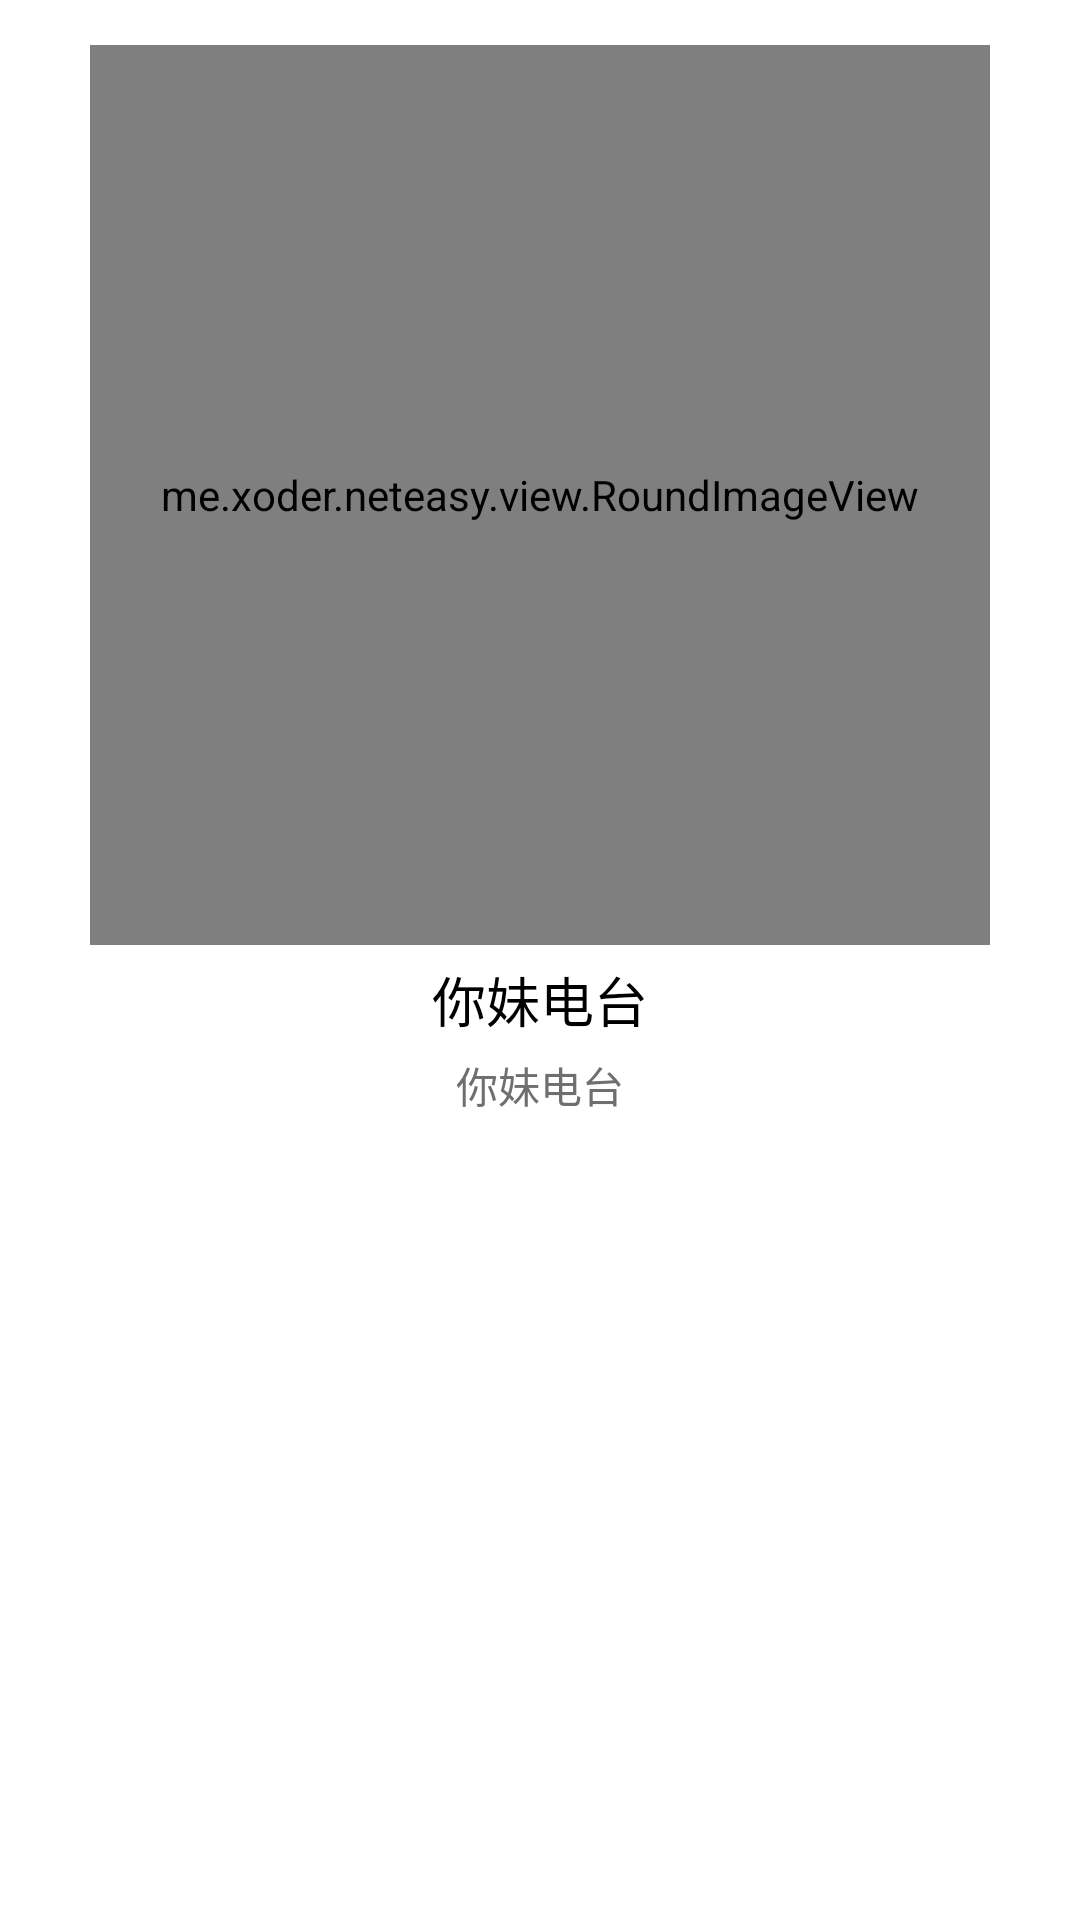

Layout XML and referenced resources for this Android screen:
<!-- AndroidManifest.xml: application theme AppTheme -->
<!-- res/layout/fragment_fm_cover.xml -->
<?xml version="1.0" encoding="utf-8"?>
<RelativeLayout xmlns:android="http://schemas.android.com/apk/res/android"
                xmlns:app="http://schemas.android.com/apk/res-auto"
                android:layout_width="match_parent"
                android:layout_height="match_parent"
                android:orientation="vertical">

	<me.xoder.neteasy.view.RoundImageView
		android:id="@+id/iv_fm_cover"
		android:layout_width="300dp"
		android:layout_height="300dp"
		android:layout_centerHorizontal="true"
		android:layout_marginTop="15dp"
		android:scaleType="centerCrop"
		android:src="@drawable/fm_cover"
		app:border_radius="3dp"
		app:type="round"/>

	<TextView
		android:id="@+id/tv_title"
		android:layout_width="wrap_content"
		android:layout_height="wrap_content"
		android:layout_below="@+id/iv_fm_cover"
		android:layout_centerHorizontal="true"
		android:layout_marginTop="5dp"
		android:text="你妹电台"
		android:textColor="#000"
		android:textSize="@dimen/text_large"/>

	<TextView
		android:id="@+id/tv_detail"
		android:layout_width="wrap_content"
		android:layout_height="wrap_content"
		android:layout_below="@+id/tv_title"
		android:layout_centerHorizontal="true"
		android:layout_marginTop="5dp"
		android:text="你妹电台"
		android:textColor="#6F6F6F"/>
</RelativeLayout>
<!-- resources referenced by this layout -->
<resources>
  <dimen name="text_large">18sp</dimen>
  <!-- drawable fm_cover: jpg bitmap (drawable, 107508 bytes) -->
  <style name="AppTheme" parent="android:Theme.Holo.Light">
  		<item name="android:actionBarStyle">@style/EmbeddedActionBar</item>
  		<item name="android:actionBarTabStyle">@style/EmbeddedTabStyle</item>
  		<item name="android:actionBarTabBarStyle">@style/EmbeddedTabBarStyle</item>
  	</style>
  <style name="EmbeddedActionBar" parent="NormalActionBar" />
  <style name="EmbeddedTabStyle" parent="@android:style/Widget.Holo.Light.ActionBar.TabView">
  		<item name="android:padding">0dp</item>
  		<item name="android:gravity">center</item>
  		<item name="android:background">@drawable/actionbar_tabs_bg</item>
  	</style>
  <style name="EmbeddedTabBarStyle" parent="@android:style/Widget.Holo.Light.ActionBar.TabBar">
  		<item name="android:divider">@null</item>
  	</style>
  <style name="NormalActionBar" parent="@android:style/Widget.Holo.Light.ActionBar.Solid">
  		<item name="android:displayOptions">none</item>
  		<item name="android:title">私人FM</item>
  		<item name="android:titleTextStyle">@style/action_bar_style</item>
  		<item name="android:background">@color/actionbar_background</item>
  	</style>
  <!-- drawable actionbar_tabs_bg (drawable) -->
  <?xml version="1.0" encoding="utf-8"?>
  <selector xmlns:android="http://schemas.android.com/apk/res/android">
  	<item android:drawable="@color/actionbar_selected" android:state_pressed="true"/>
  
  	<item android:drawable="@color/transparent"/>
  </selector>
  <style name="action_bar_style">
  		<item name="android:textColor">@color/white</item>
  		<item name="android:textSize">@dimen/text_large</item>
  	</style>
  <color name="actionbar_background">@color/base_color</color>
  <color name="actionbar_selected">#C51E00</color>
  <color name="transparent">#00000000</color>
  <color name="white">#ffffff</color>
  <color name="base_color">#DC1E00</color>
</resources>
